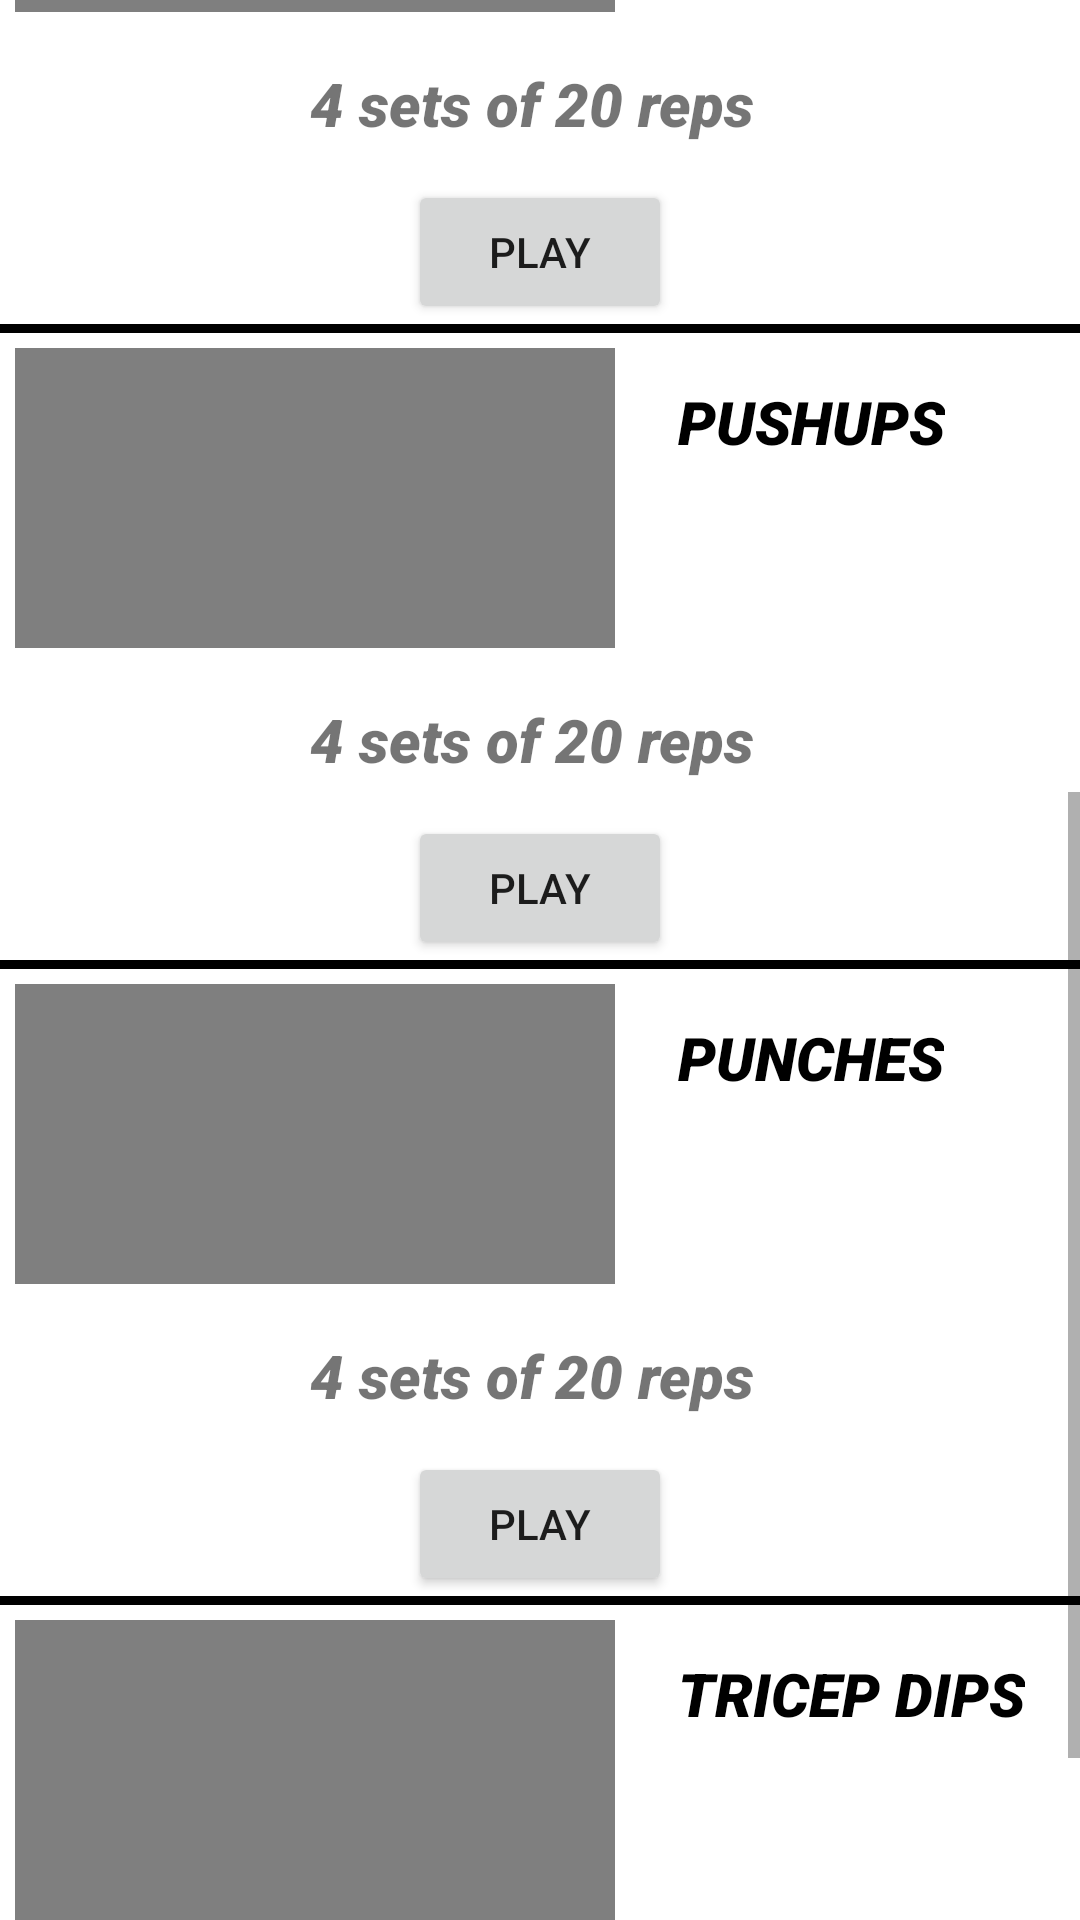

This screen was rendered from an Android layout file. Write that file and the resources it references.
<!-- AndroidManifest.xml: application theme AppTheme -->
<!-- res/layout/activity_arms_adv.xml -->
<?xml version="1.0" encoding="utf-8"?>
<ScrollView xmlns:android="http://schemas.android.com/apk/res/android"
    xmlns:tools="http://schemas.android.com/tools"
    android:layout_width="match_parent"
    android:layout_height="match_parent"
    android:background="#ffffff">

    <LinearLayout
        android:layout_width="match_parent"
        android:layout_height="match_parent"
        android:orientation="vertical">
        <LinearLayout
            android:layout_width="match_parent"
            android:layout_height="wrap_content"
            android:orientation="horizontal">

            <VideoView
                android:id="@+id/armcurlcrunchleft"
                android:layout_width="200dp"
                android:layout_height="100dp"
                android:layout_margin="5dp" />

            <TextView
                android:layout_width="wrap_content"
                android:layout_height="wrap_content"
                android:layout_gravity="right"
                android:fontFamily="sans-serif-black"
                android:padding="16dp"
                android:text="ARM CURL CRUNCH LEFT"
                android:textColor="#000000"
                android:textSize="20dp"
                android:textStyle="italic" />


        </LinearLayout>

        <TextView
            android:layout_width="wrap_content"
            android:layout_height="wrap_content"
            android:layout_gravity="center_horizontal"
            android:fontFamily="sans-serif-black"
            android:padding="12dp"
            android:text="4 sets of 20 reps "
            android:textSize="20dp"
            android:textStyle="italic" />

        <Button
            android:id="@+id/playarmcurlcrunchleft"
            android:layout_width="wrap_content"
            android:layout_height="wrap_content"
            android:layout_gravity="center_horizontal"
            android:onClick="armcurlcrunchleft"
            android:text="PLAY" />

        <View
            android:layout_width="fill_parent"
            android:layout_height="3dp"
            android:background="#000000" />
        <LinearLayout
            android:layout_width="match_parent"
            android:layout_height="wrap_content"
            android:orientation="horizontal">

            <VideoView
                android:id="@+id/burpees"
                android:layout_width="200dp"
                android:layout_height="100dp"
                android:layout_margin="5dp" />

            <TextView
                android:layout_width="wrap_content"
                android:layout_height="wrap_content"
                android:layout_gravity="right"
                android:fontFamily="sans-serif-black"
                android:padding="16dp"
                android:text="BURPEES"
                android:textColor="#000000"
                android:textSize="20dp"
                android:textStyle="italic" />


        </LinearLayout>

        <TextView
            android:layout_width="wrap_content"
            android:layout_height="wrap_content"
            android:layout_gravity="center_horizontal"
            android:fontFamily="sans-serif-black"
            android:padding="12dp"
            android:text="4 sets of 20 reps "
            android:textSize="20dp"
            android:textStyle="italic" />

        <Button
            android:id="@+id/playburpees"
            android:layout_width="wrap_content"
            android:layout_height="wrap_content"
            android:layout_gravity="center_horizontal"
            android:onClick="burpees"
            android:text="PLAY" />

        <View
            android:layout_width="fill_parent"
            android:layout_height="3dp"
            android:background="#000000" />
        <LinearLayout
            android:layout_width="match_parent"
            android:layout_height="wrap_content"
            android:orientation="horizontal">

            <VideoView
                android:id="@+id/armcurlcrunchright"
                android:layout_width="200dp"
                android:layout_height="100dp"
                android:layout_margin="5dp" />

            <TextView
                android:layout_width="wrap_content"
                android:layout_height="wrap_content"
                android:layout_gravity="right"
                android:fontFamily="sans-serif-black"
                android:padding="16dp"
                android:text="ARM CURL CRUNCH RIGHT"
                android:textColor="#000000"
                android:textSize="20dp"
                android:textStyle="italic" />


        </LinearLayout>

        <TextView
            android:layout_width="wrap_content"
            android:layout_height="wrap_content"
            android:layout_gravity="center_horizontal"
            android:fontFamily="sans-serif-black"
            android:padding="12dp"
            android:text="4 sets of 20 reps "
            android:textSize="20dp"
            android:textStyle="italic" />

        <Button
            android:id="@+id/playarmcurlcrunchright"
            android:layout_width="wrap_content"
            android:layout_height="wrap_content"
            android:layout_gravity="center_horizontal"
            android:onClick="armcurlcrunchright"
            android:text="PLAY" />

        <View
            android:layout_width="fill_parent"
            android:layout_height="3dp"
            android:background="#000000" />
        <LinearLayout
            android:layout_width="match_parent"
            android:layout_height="wrap_content"
            android:orientation="horizontal">

            <VideoView
                android:id="@+id/pushups"
                android:layout_width="200dp"
                android:layout_height="100dp"
                android:layout_margin="5dp" />

            <TextView
                android:layout_width="wrap_content"
                android:layout_height="wrap_content"
                android:layout_gravity="right"
                android:fontFamily="sans-serif-black"
                android:padding="16dp"
                android:text="PUSHUPS"
                android:textColor="#000000"
                android:textSize="20dp"
                android:textStyle="italic" />


        </LinearLayout>

        <TextView
            android:layout_width="wrap_content"
            android:layout_height="wrap_content"
            android:layout_gravity="center_horizontal"
            android:fontFamily="sans-serif-black"
            android:padding="12dp"
            android:text="4 sets of 20 reps "
            android:textSize="20dp"
            android:textStyle="italic" />

        <Button
            android:id="@+id/playpushups"
            android:layout_width="wrap_content"
            android:layout_height="wrap_content"
            android:layout_gravity="center_horizontal"
            android:onClick="pushups"
            android:text="PLAY" />

        <View
            android:layout_width="fill_parent"
            android:layout_height="3dp"
            android:background="#000000" />
        <LinearLayout
            android:layout_width="match_parent"
            android:layout_height="wrap_content"
            android:orientation="horizontal">

            <VideoView
                android:id="@+id/punches"
                android:layout_width="200dp"
                android:layout_height="100dp"
                android:layout_margin="5dp" />

            <TextView
                android:layout_width="wrap_content"
                android:layout_height="wrap_content"
                android:layout_gravity="right"
                android:fontFamily="sans-serif-black"
                android:padding="16dp"
                android:text="PUNCHES"
                android:textColor="#000000"
                android:textSize="20dp"
                android:textStyle="italic" />


        </LinearLayout>

        <TextView
            android:layout_width="wrap_content"
            android:layout_height="wrap_content"
            android:layout_gravity="center_horizontal"
            android:fontFamily="sans-serif-black"
            android:padding="12dp"
            android:text="4 sets of 20 reps "
            android:textSize="20dp"
            android:textStyle="italic" />

        <Button
            android:id="@+id/playpunches"
            android:layout_width="wrap_content"
            android:layout_height="wrap_content"
            android:layout_gravity="center_horizontal"
            android:onClick="punches"
            android:text="PLAY" />

        <View
            android:layout_width="fill_parent"
            android:layout_height="3dp"
            android:background="#000000" />
        <LinearLayout
            android:layout_width="match_parent"
            android:layout_height="wrap_content"
            android:orientation="horizontal">

            <VideoView
                android:id="@+id/tricepdips"
                android:layout_width="200dp"
                android:layout_height="100dp"
                android:layout_margin="5dp" />

            <TextView
                android:layout_width="wrap_content"
                android:layout_height="wrap_content"
                android:layout_gravity="right"
                android:fontFamily="sans-serif-black"
                android:padding="16dp"
                android:text="TRICEP DIPS"
                android:textColor="#000000"
                android:textSize="20dp"
                android:textStyle="italic" />


        </LinearLayout>

        <TextView
            android:layout_width="wrap_content"
            android:layout_height="wrap_content"
            android:layout_gravity="center_horizontal"
            android:fontFamily="sans-serif-black"
            android:padding="12dp"
            android:text="4 sets of 20 reps "
            android:textSize="20dp"
            android:textStyle="italic" />

        <Button
            android:id="@+id/playtricepdips"
            android:layout_width="wrap_content"
            android:layout_height="wrap_content"
            android:layout_gravity="center_horizontal"
            android:onClick="tricepdips"
            android:text="PLAY" />

        <View
            android:layout_width="fill_parent"
            android:layout_height="3dp"
            android:background="#000000" />

    </LinearLayout>
</ScrollView>
<!-- resources referenced by this layout -->
<resources>
  <style name="AppTheme" parent="Theme.AppCompat.Light.DarkActionBar">
          
          <item name="colorPrimary">@color/colorPrimary</item>
          <item name="colorPrimaryDark">@color/colorPrimaryDark</item>
          <item name="colorAccent">@color/colorAccent</item>
      </style>
  <!-- not gathered from this repository: default colours our renderer supplied (Android Studio template values) -->
  <color name="colorPrimary">#FF6200EE</color>
  <color name="colorPrimaryDark">#FF3700B3</color>
  <color name="colorAccent">#FF03DAC5</color>
</resources>
